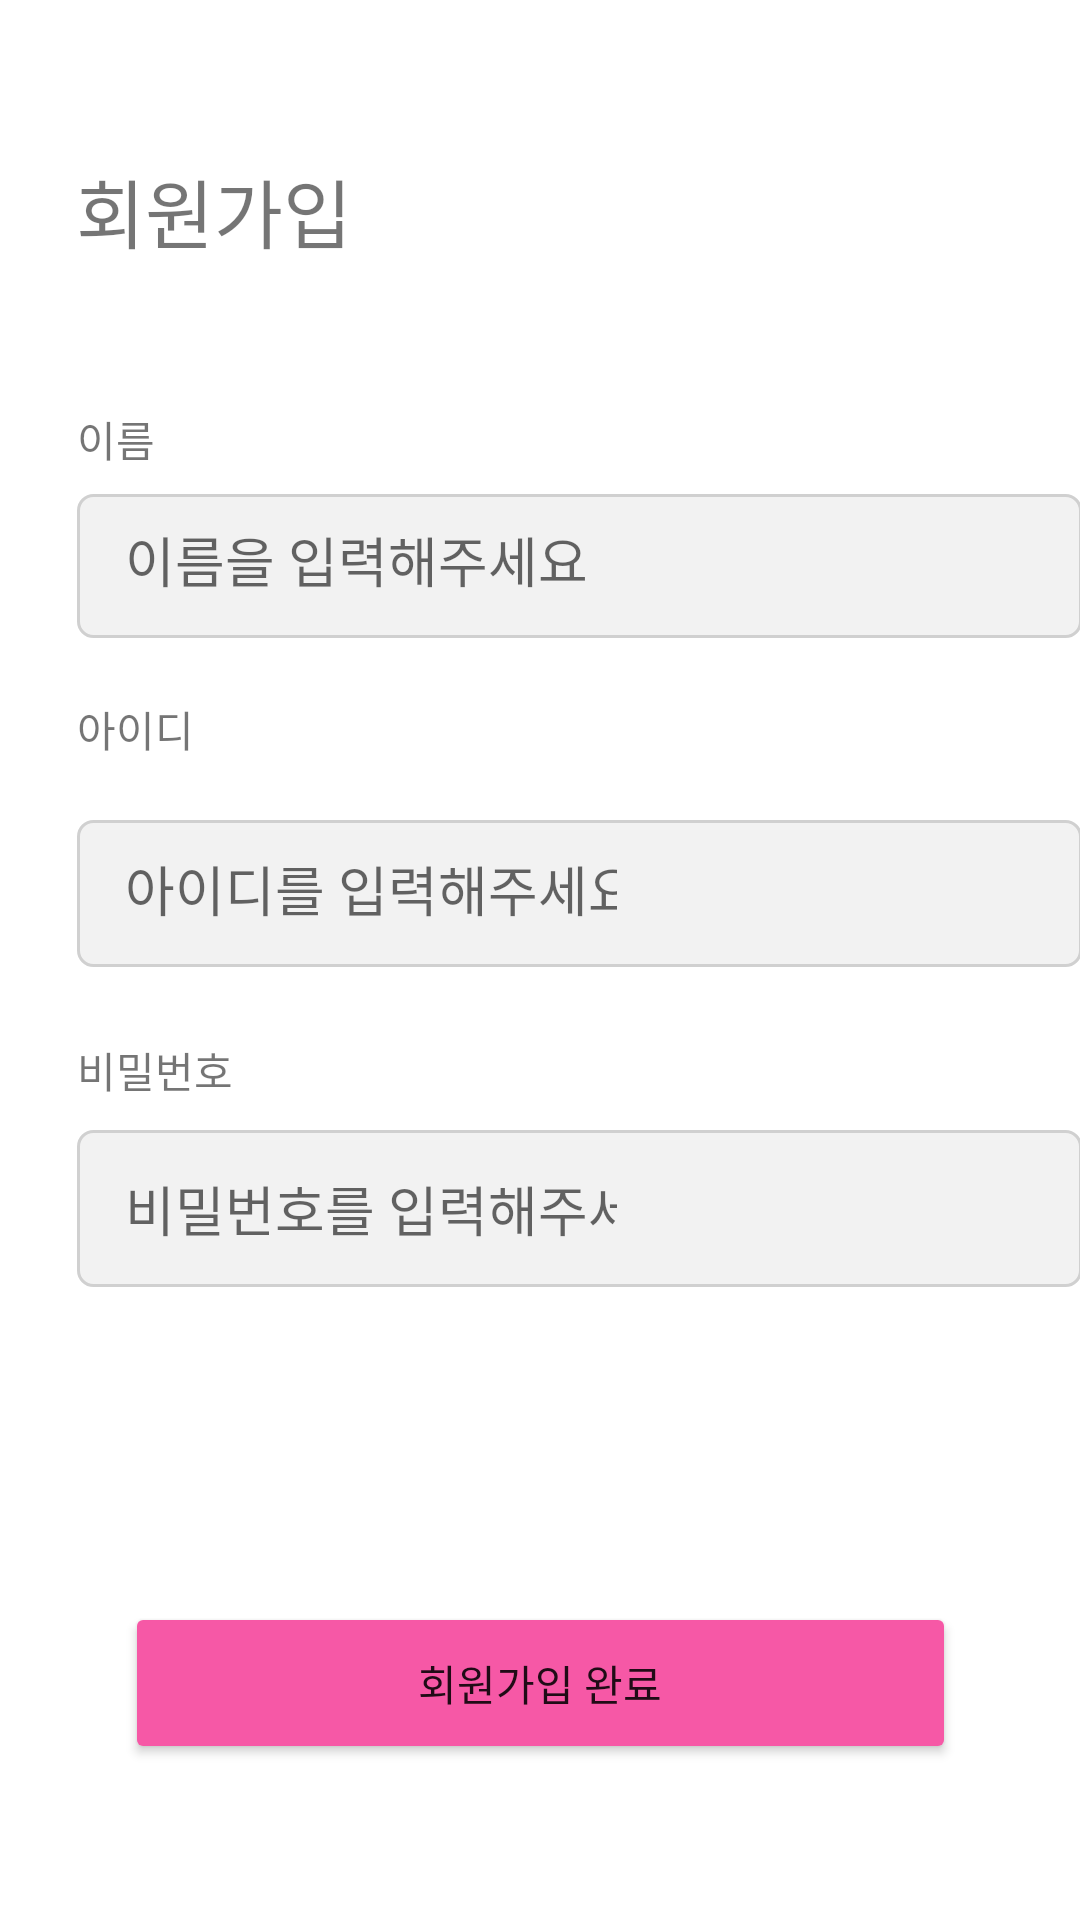

Produce the Android XML layout that renders to this screen, including the resource entries it uses.
<!-- AndroidManifest.xml: application theme Theme.AndroidSemina_week1 -->
<!-- res/layout/activity_home.xml -->
<?xml version="1.0" encoding="utf-8"?>
<androidx.constraintlayout.widget.ConstraintLayout xmlns:android="http://schemas.android.com/apk/res/android"
    xmlns:app="http://schemas.android.com/apk/res-auto"
    xmlns:tools="http://schemas.android.com/tools"
    android:layout_width="match_parent"
    android:layout_height="match_parent"
    tools:context=".HomeActivity">

    <TextView
        android:id="@+id/id_tv"
        android:layout_width="wrap_content"
        android:layout_height="wrap_content"
        android:layout_marginTop="20dp"
        android:text="@string/id_text"
        app:layout_constraintStart_toStartOf="@+id/name_et"
        app:layout_constraintTop_toBottomOf="@+id/name_et" />

    <EditText
        android:id="@+id/id_et"
        android:layout_width="335dp"
        android:layout_height="49dp"
        android:layout_marginTop="20dp"
        android:background="@drawable/botton_selector"
        android:ems="10"
        android:hint="아이디를 입력해주세요"
        android:inputType="textPersonName"
        android:minHeight="48dp"
        android:paddingStart="16dp"
        android:paddingTop="13dp"
        android:paddingEnd="155dp"
        android:paddingBottom="13dp"
        android:text=""
        app:layout_constraintBottom_toBottomOf="parent"
        app:layout_constraintEnd_toEndOf="parent"
        app:layout_constraintHorizontal_bias="0.0"
        app:layout_constraintStart_toStartOf="@+id/id_tv"
        app:layout_constraintTop_toBottomOf="@+id/id_tv"
        app:layout_constraintVertical_bias="0.0" />

    <TextView
        android:id="@+id/pw_tv"
        android:layout_width="wrap_content"
        android:layout_height="wrap_content"
        android:layout_marginTop="24dp"
        android:text="@string/pw_text"
        app:layout_constraintStart_toStartOf="@+id/id_et"
        app:layout_constraintTop_toBottomOf="@+id/id_et" />

    <TextView
        android:id="@+id/name_tv"
        android:layout_width="wrap_content"
        android:layout_height="wrap_content"
        android:layout_marginTop="136dp"
        android:text="@string/name_text"
        app:layout_constraintEnd_toEndOf="parent"
        app:layout_constraintHorizontal_bias="0.077"
        app:layout_constraintStart_toStartOf="parent"
        app:layout_constraintTop_toTopOf="parent" />

    <EditText
        android:id="@+id/name_et"
        android:layout_width="335dp"
        android:layout_height="48dp"
        android:layout_marginTop="8dp"
        android:background="@drawable/botton_selector"
        android:ems="10"
        android:hint="이름을 입력해주세요"
        android:inputType="textPersonName"
        android:minHeight="48dp"
        android:paddingLeft="16dp"
        android:paddingTop="13dp"
        android:paddingEnd="155dp"
        android:paddingBottom="13dp"
        android:text=""
        app:layout_constraintStart_toStartOf="@+id/name_tv"
        app:layout_constraintTop_toBottomOf="@+id/name_tv" />

    <EditText
        android:id="@+id/pw_et"
        android:layout_width="335dp"
        android:layout_height="wrap_content"
        android:background="@drawable/botton_selector"
        android:ems="10"
        android:hint="비밀번호를 입력해주세요"
        android:inputType="textPersonName"
        android:minHeight="48dp"
        android:paddingStart="16dp"
        android:paddingTop="13dp"
        android:paddingEnd="155dp"
        android:paddingBottom="13dp"
        android:text=""
        app:layout_constraintBottom_toBottomOf="parent"
        app:layout_constraintStart_toStartOf="@+id/pw_tv"
        app:layout_constraintTop_toBottomOf="@+id/pw_tv"
        app:layout_constraintVertical_bias="0.044" />

    <Button
        android:id="@+id/signUpbtn"
        android:layout_width="277dp"
        android:layout_height="54dp"
        android:layout_marginBottom="52dp"
        android:backgroundTint="#f658a6"
        android:text="회원가입 완료"
        app:layout_constraintBottom_toBottomOf="parent"
        app:layout_constraintEnd_toEndOf="parent"
        app:layout_constraintStart_toStartOf="parent" />

    <TextView
        android:id="@+id/signInName_tv"
        android:layout_width="wrap_content"
        android:layout_height="wrap_content"
        android:layout_marginTop="52dp"
        android:text="회원가입"
        android:textSize="25dp"
        app:layout_constraintEnd_toEndOf="parent"
        app:layout_constraintHorizontal_bias="0.094"
        app:layout_constraintStart_toStartOf="parent"
        app:layout_constraintTop_toTopOf="parent" />
</androidx.constraintlayout.widget.ConstraintLayout>
<!-- resources referenced by this layout -->
<resources>
  <!-- drawable botton_selector (drawable) -->
  <?xml version="1.0" encoding="utf-8"?>
  <selector xmlns:android="http://schemas.android.com/apk/res/android">
      <item android:drawable="@drawable/rectangle_border_pink" android:state_focused="true" />
      <item android:drawable="@drawable/rectangle_fill_gray" android:state_focused="false" />
  </selector>
  <string name="id_text">아이디</string>
  <string name="name_text">이름</string>
  <string name="pw_text">비밀번호</string>
  <style name="Theme.AndroidSemina_week1" parent="Theme.MaterialComponents.DayNight.DarkActionBar">
          
          <item name="colorPrimary">@color/purple_500</item>
          <item name="colorPrimaryVariant">@color/purple_700</item>
          <item name="colorOnPrimary">@color/white</item>
          
          <item name="colorSecondary">@color/teal_200</item>
          <item name="colorSecondaryVariant">@color/teal_700</item>
          <item name="colorOnSecondary">@color/black</item>
          
          <item name="android:statusBarColor" tools:targetApi="l">?attr/colorPrimaryVariant</item>
          
      </style>
  <!-- drawable rectangle_border_pink (drawable) -->
  <?xml version="1.0" encoding="utf-8"?>
  <shape xmlns:android="http://schemas.android.com/apk/res/android"
      android:shape="rectangle">
      <corners android:radius="5dp" />
      <solid android:color="#FFFFFF" />
      <stroke android:width="1dp" android:color="#f658a6" />
  </shape>
  <!-- drawable rectangle_fill_gray (drawable) -->
  <?xml version="1.0" encoding="utf-8"?>
  <shape xmlns:android="http://schemas.android.com/apk/res/android"
      android:shape="rectangle">
      <corners android:radius="5dp" />
      <solid android:color="#F2F2F2" />
      <stroke android:width="1dp" android:color="#D0D0D0" />
  </shape>
  <!-- not gathered from this repository: default colours our renderer supplied (Android Studio template values) -->
  <color name="purple_500">#FF6200EE</color>
  <color name="purple_700">#FF3700B3</color>
  <color name="teal_200">#FF03DAC5</color>
  <color name="teal_700">#FF018786</color>
  <color name="black">#FF000000</color>
  <color name="white">#FFFFFFFF</color>
</resources>
